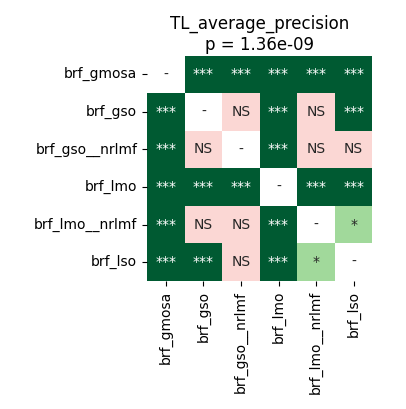

Values plotted in this chart, from the file beside it:
	brf_gmosa	brf_gso	brf_gso__nrlmf	brf_lmo	brf_lmo__nrlmf	brf_lso
brf_gmosa	1.0	4.57763671875e-05	4.57763671875e-05	4.57763671875e-05	4.57763671875e-05	4.57763671875e-05
brf_gso	4.57763671875e-05	1.0	0.08528	4.57763671875e-05	1.0	4.57763671875e-05
brf_gso__nrlmf	4.57763671875e-05	0.08528	1.0	4.57763671875e-05	0.05539	0.1879
brf_lmo	4.57763671875e-05	4.57763671875e-05	4.57763671875e-05	1.0	4.57763671875e-05	4.57763671875e-05
brf_lmo__nrlmf	4.57763671875e-05	1.0	0.05539	4.57763671875e-05	1.0	0.03953
brf_lso	4.57763671875e-05	4.57763671875e-05	0.1879	4.57763671875e-05	0.03953	1.0
